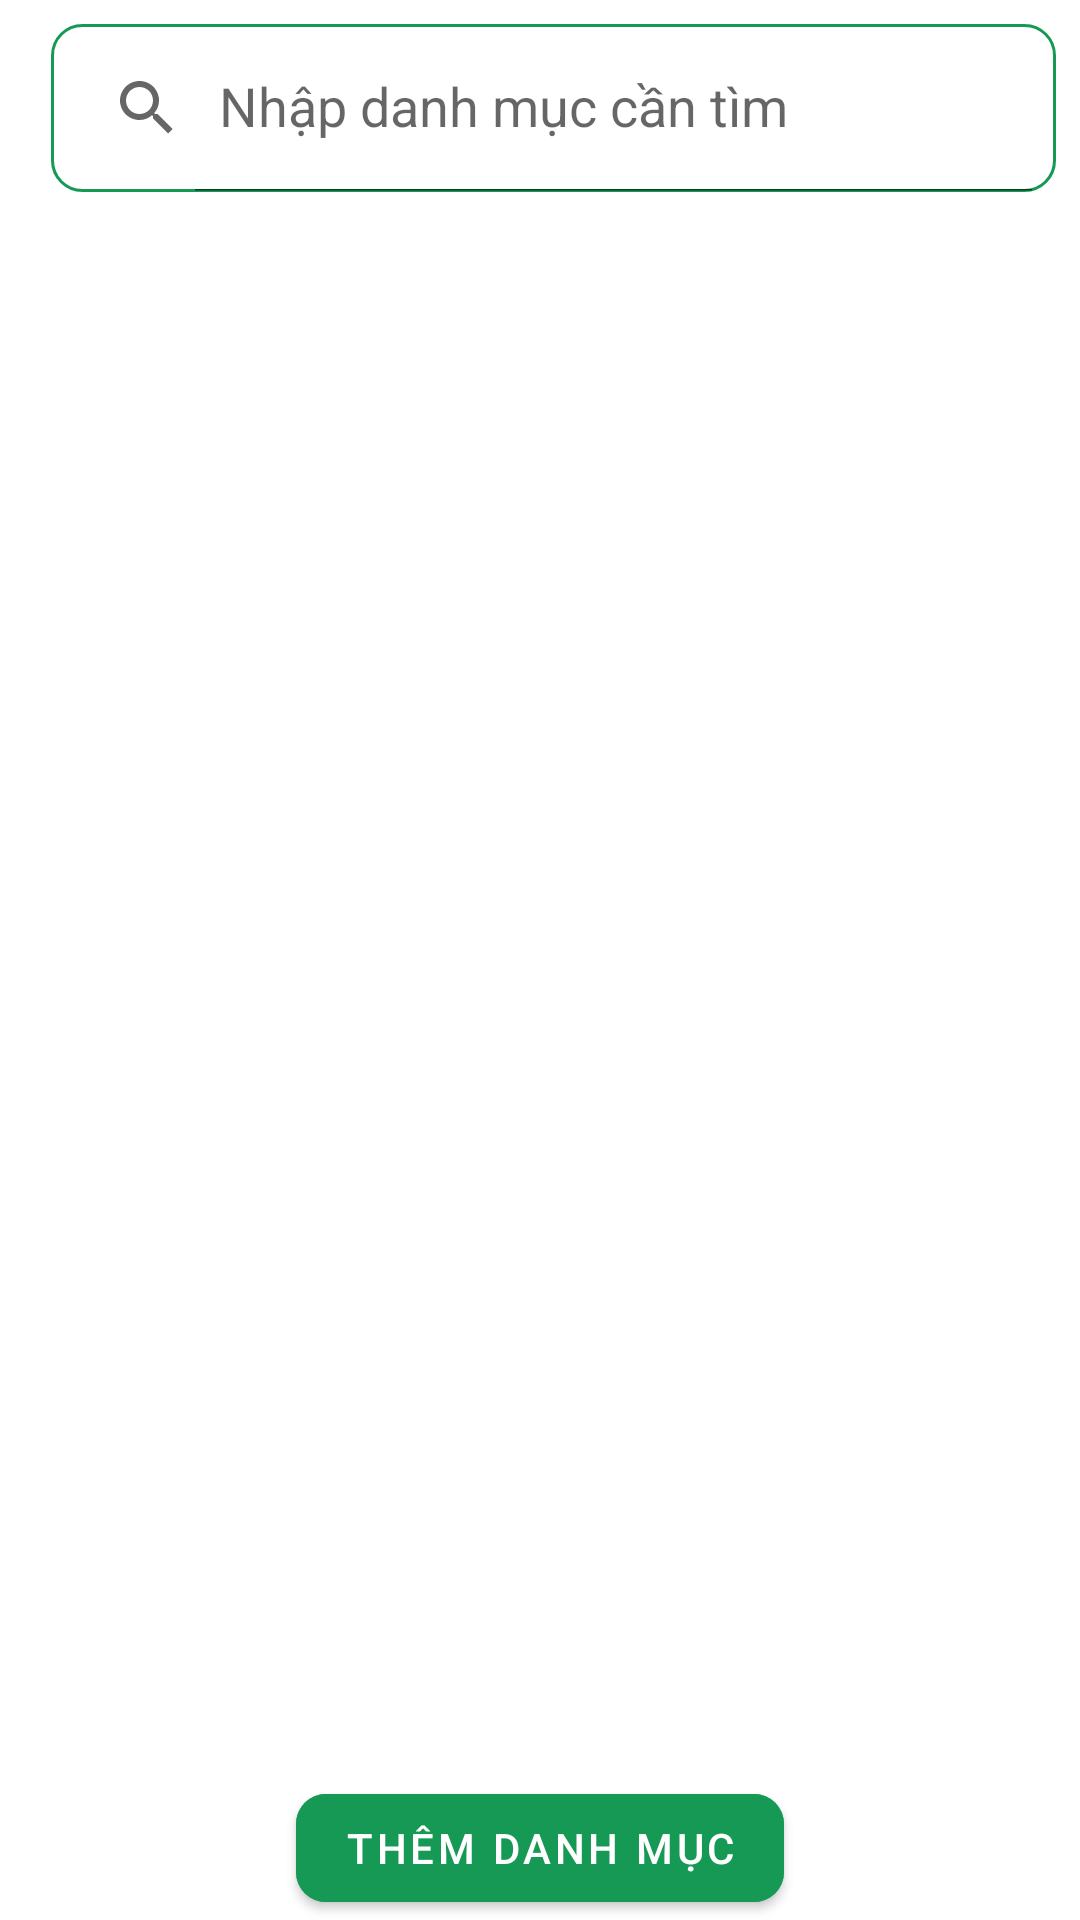

Reconstruct the res/layout file that produces this screen, plus the resources it refers to.
<!-- AndroidManifest.xml: application theme Theme.HandmadeStore -->
<!-- res/layout/activity_category.xml -->
<?xml version="1.0" encoding="utf-8"?>
<LinearLayout
    xmlns:android="http://schemas.android.com/apk/res/android"
    xmlns:tools="http://schemas.android.com/tools"
    xmlns:app="http://schemas.android.com/apk/res-auto"
    android:id="@+id/main"
    android:layout_width="match_parent"
    android:layout_height="match_parent"
    android:orientation="vertical"
    tools:context=".Category.CategoryActivity">

    <LinearLayout
        android:layout_width="match_parent"
        android:layout_height="wrap_content"
        android:orientation="horizontal"
        android:layout_margin="8dp">

        <ImageView
            android:id="@+id/back"
            android:layout_width="wrap_content"
            android:layout_height="wrap_content"
            android:layout_gravity="center"
            android:layout_marginRight="9dp"
            app:srcCompat="@drawable/back" />

        <androidx.appcompat.widget.SearchView
            android:id="@+id/search"
            android:layout_width="match_parent"
            android:layout_height="?attr/actionBarSize"
            app:queryHint="Nhập danh mục cần tìm"
            app:iconifiedByDefault="false"
            android:background="@drawable/custom_edittext"/>

    </LinearLayout>

    <TextView
        android:id="@+id/notification"
        android:layout_width="match_parent"
        android:layout_height="match_parent"
        android:text="Không có danh mục"
        android:gravity="center"
        android:visibility="gone"/>

    <androidx.recyclerview.widget.RecyclerView
        android:id="@+id/recycler_view"
        android:layout_width="match_parent"
        android:layout_height="wrap_content"
        android:layout_margin="8dp"
        android:layout_weight="1"
        app:layout_constraintTop_toBottomOf="@+id/searchView" />

    <com.google.android.material.button.MaterialButton
        android:id="@+id/addCategory"
        android:layout_width="wrap_content"
        android:layout_height="wrap_content"
        android:text="Thêm danh mục"
        app:icon="@drawable/plus_circle"
        android:layout_gravity="center"
        app:cornerRadius="10dp"
        android:backgroundTint="@color/green"/>

</LinearLayout>
<!-- resources referenced by this layout -->
<resources>
  <color name="green">#169955</color>
  <!-- drawable custom_edittext (drawable) -->
  <?xml version="1.0" encoding="utf-8"?>
  <shape xmlns:android="http://schemas.android.com/apk/res/android"
      android:shape="rectangle">
      <stroke android:width="1dp"
          android:color="@color/green" />
      <corners
          android:radius="10dp"/>
  </shape>
  <style name="Theme.HandmadeStore" parent="Theme.MaterialComponents.DayNight.NoActionBar">
          
          <item name="colorPrimary">@color/purple_500</item>
          <item name="colorPrimaryVariant">@color/purple_700</item>
          <item name="colorOnPrimary">@color/white</item>
          
          <item name="colorSecondary">@color/teal_200</item>
          <item name="colorSecondaryVariant">@color/teal_700</item>
          <item name="colorOnSecondary">@color/black</item>
          
          <item name="android:statusBarColor">?attr/colorPrimaryVariant</item>
          
      </style>
  <color name="purple_500">#FF6200EE</color>
  <color name="purple_700">#FF3700B3</color>
  <color name="white">#FFFFFFFF</color>
  <color name="teal_200">#FF03DAC5</color>
  <color name="teal_700">#FF018786</color>
  <color name="black">#FF000000</color>
</resources>
